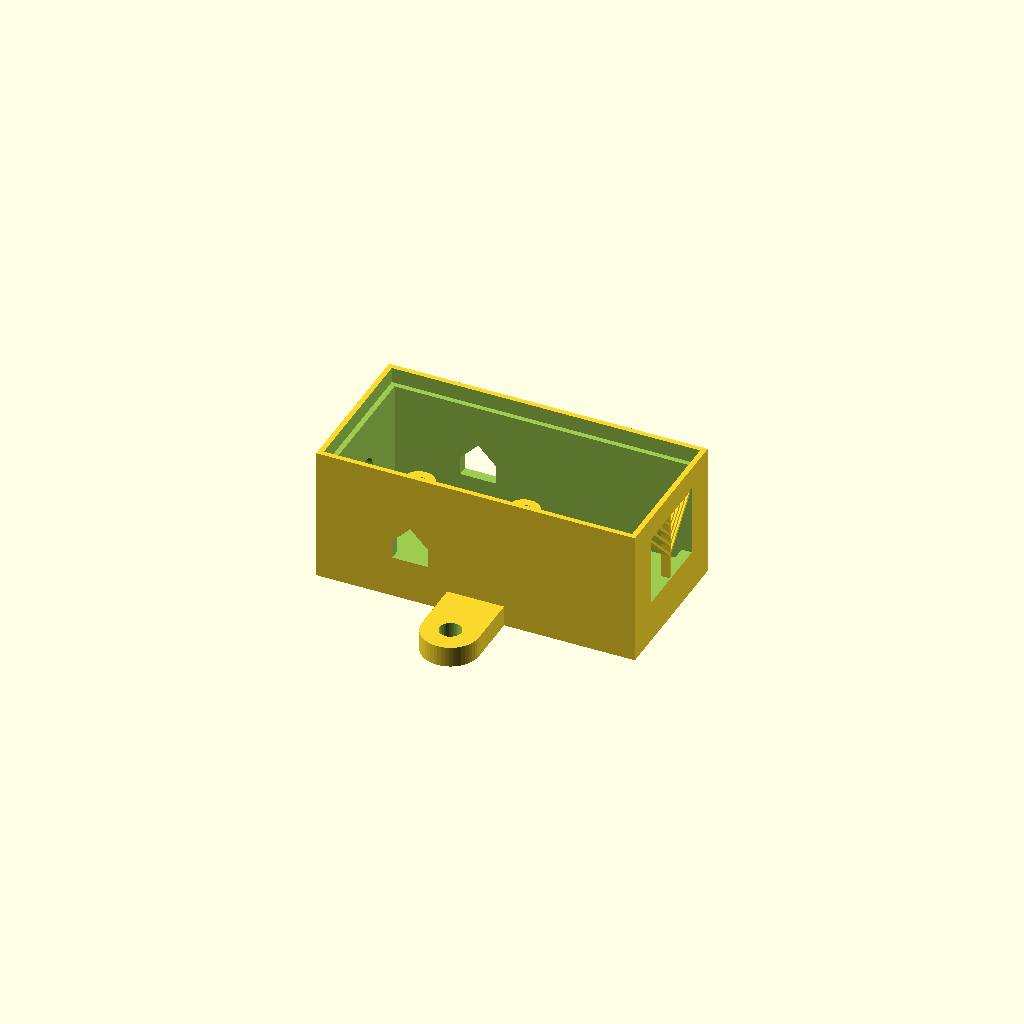
Cell 1: rendered with the file's own defaults.
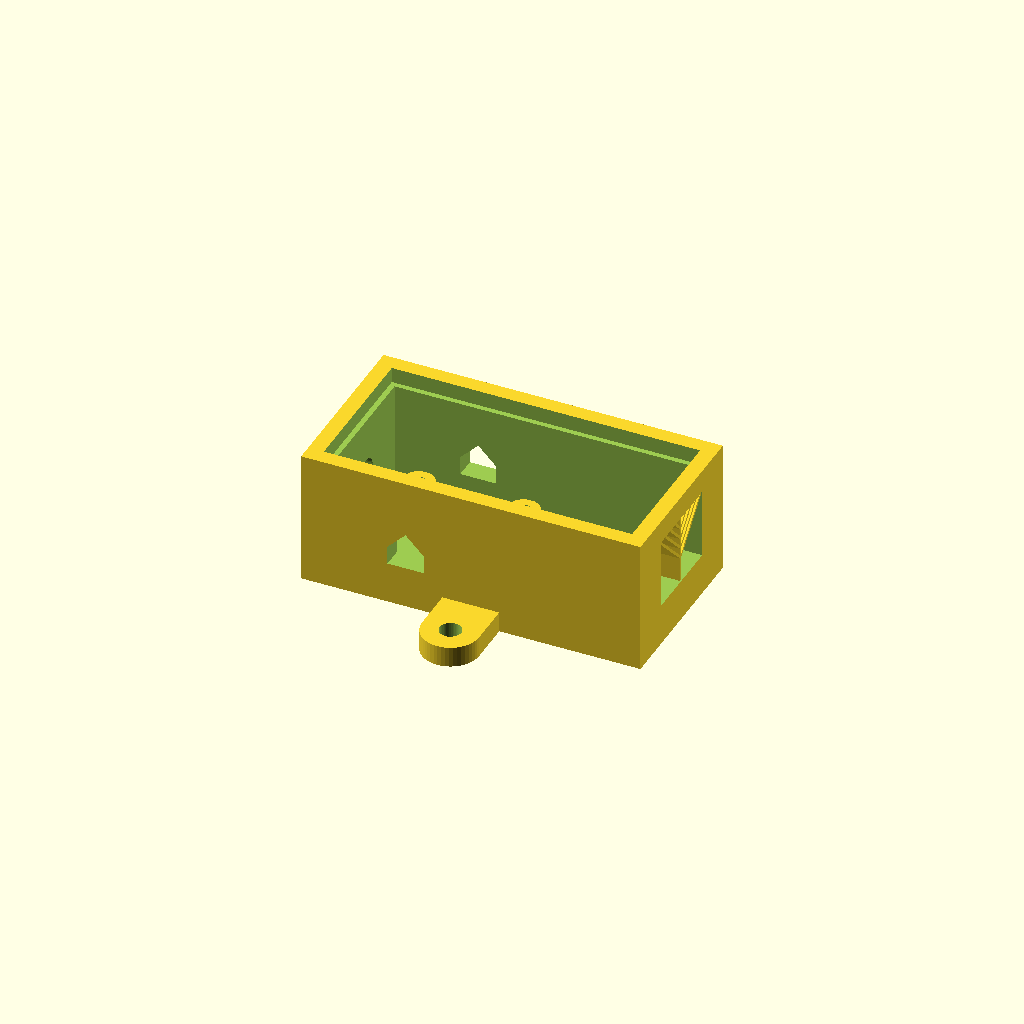
Cell 2 — wall set to 4, the other parameters unchanged.
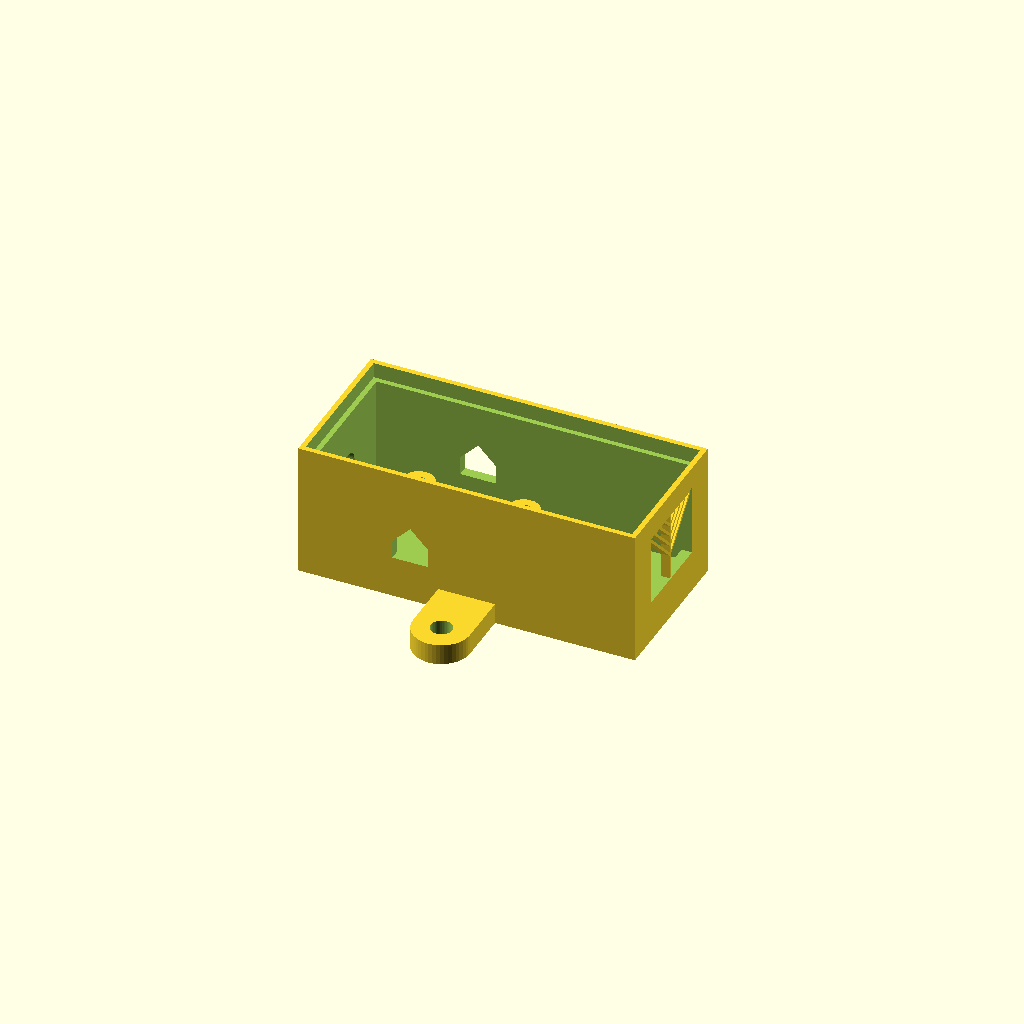
Cell 3: the same model with in_x0 = -7.
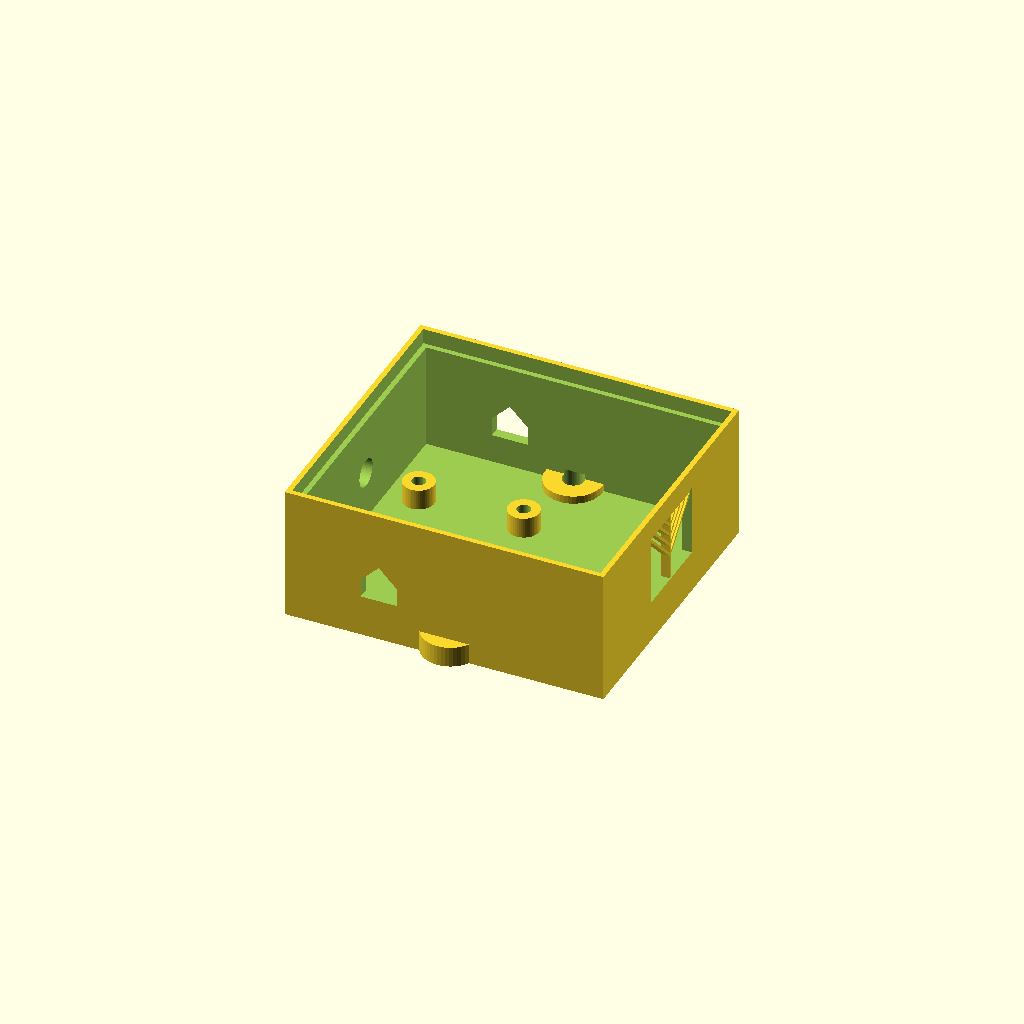
Cell 4: the same model with in_half_y = 26.2.
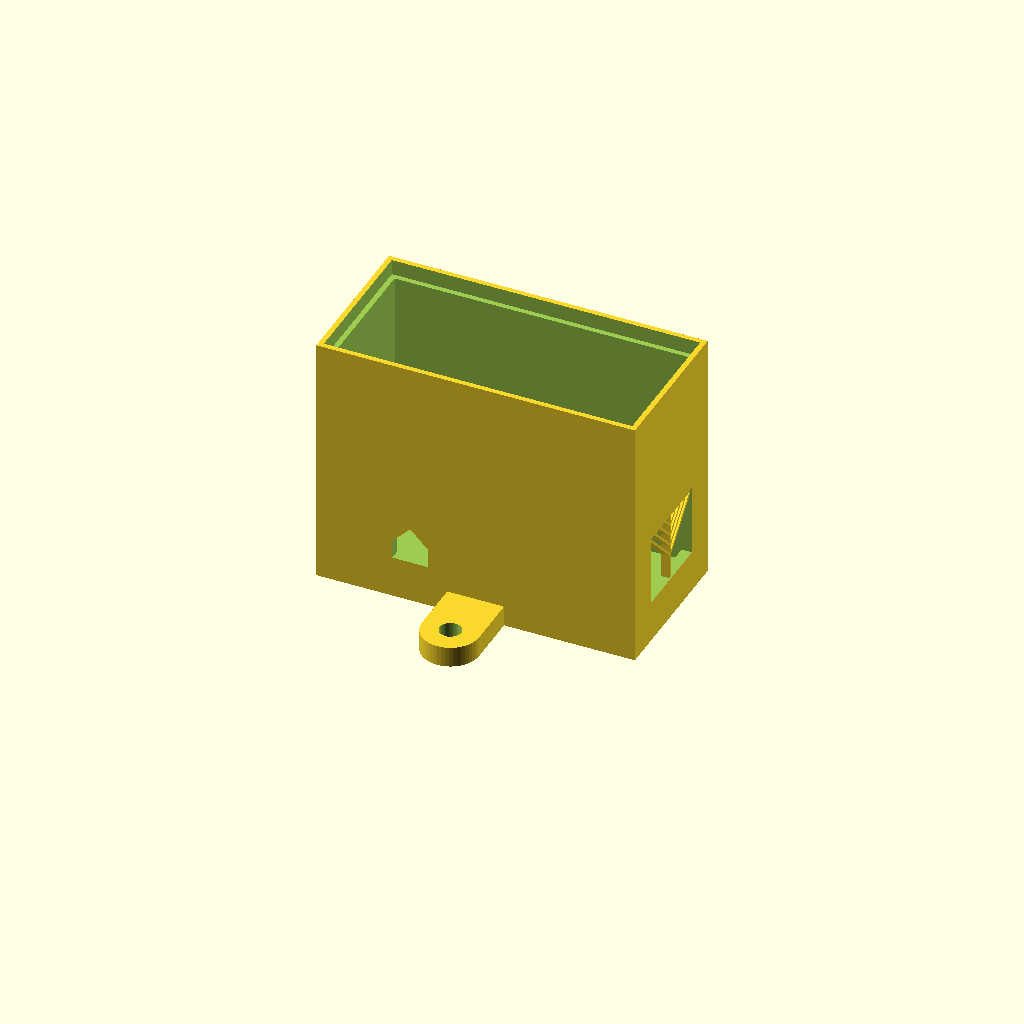
Cell 5: the same model with lid_z = 46.2.
All cells are drawn from one camera (rotation 55°, 0°, 25°, orthographic, colour scheme Cornfield), so only the parameter changes between them.
Source of the model, projects/halpi2-endpoint-box/model.scad:
// Box for the HALPI2-end QwiicBus EndPoint, just outside the HALPI2. Coated or potted: either works.
// The floor is solid and every mounting screw is outside the cavity, so a potted board never comes out.
// Two ears at mid-length take the preferred DIN clip's two M3 screws (51 apart) or two wood screws when
// it hangs upside down under a panel. The body is the board's width plus its walls.
// X along the board: the RJ45 mouth sits in a window in the +x wall, the jack's own body closing it.
// The HALPI2 lead enters the -x wall to a 2.54-pitch screw terminal on the board's header row.
// The Qwiic plugs go in from outside, through small holes in the long walls. Print floor down, no slicer
// supports: a breakaway tree in the RJ45 window holds its top; snip its trunk at the sill.
part = "box";        // box | assembly

/* [Box] */
floor_t = 2.5;
wall = 2;
in_x0 = -3.5;        // the screw terminal overhangs the board's -x end (a guess)
in_half_y = 13.1;    // board 12.7 plus 0.4
lid_z = 23.1;        // floor bottom to the rebate: jack top plus 1.5 (jack height a guess)

/* [Lid rebate, for a coated board] */
lid_t = 3;
ledge = 1;

/* [Board] (SparkFun 16988 board file, parts.md) */
ep = [44.45, 25.4, 1.6];
jack_over = 9.7;     // jack past the board's +x end (photo, lux-tube-cap)
jack_w = 16.5;
jack_h = 13.5;       // above the board's top: a guess
post_h = 4;          // board underside above the floor: clears the jack's through-hole tails
ep_pilot = 2.6;      // M3 tapped into the post (board holes 3.2)
pilot_depth = 5;
post_d = 6;

/* [Openings] */
win_fit = 0.3;       // jack to window, each side
qwiic_x = 12.7;      // the sockets' x on the board; mouths 0.48 inside its edges (board file)
qwiic_hole = [7, 3.6]; // plug 6 wide, socket 2.9 tall (JST-SH, a guess); bottom at the board's top
term_y = 1.27;       // header row centre: GND 3V3 SDA SCL at y -2.54..5.08 (board file, x 1.27)
lead_d = 5.5;        // the HALPI2 lead, a round 4-core about 4 across
lead_z = 4;          // lead axis above the board's top: the terminal's wire entry (a guess)

/* [Print] */
prop_line = 0.5;     // breakaway prop wall: one nozzle line
prop_gap = 0.2;      // one layer between prop and window top, so it lets go

/* [Mounting] */
mount_pitch = 51;    // DIN clip (Printables 420009) heat inserts; any two wood screws when hung under a panel
ear_d = 11;
ear_t = 4;
ear_hole = 4.2;      // M3 pan head into the clip, or a #6 / 3.5 wood screw; K2 holes run small

/* [Hidden] */
$fn = 48;
in_x1 = ep[0] + jack_over;        // the jack's mouth at the +x wall's inside face
ex = (in_x0 + in_x1)/2;           // ears at mid-length
z_b = floor_t + post_h;           // board underside
z_t = z_b + ep[2];                // board top
H = lid_z + lid_t;
holes = [for (x = [2.54, 22.86], sy = [-1, 1]) [x, sy*10.16]];
echo(outside = [in_x1 - in_x0 + 2*wall, 2*(in_half_y + wall), H], over_ears = mount_pitch + ear_d);

module inside2d() translate([in_x0, -in_half_y]) square([in_x1 - in_x0, 2*in_half_y]);

module box() difference() {
  union() {
    difference() {
      linear_extrude(H) offset(delta = wall) inside2d();
      translate([0, 0, floor_t]) linear_extrude(H) inside2d();
      translate([0, 0, lid_z]) linear_extrude(H) offset(delta = ledge) inside2d();
    }
    for (p = holes) translate([p[0], p[1], 0]) cylinder(d = post_d, h = z_b);
    for (sy = [-1, 1]) linear_extrude(ear_t) hull() {
      translate([ex, sy*mount_pitch/2]) circle(d = ear_d);
      translate([ex - ear_d/2, sy > 0 ? in_half_y : -in_half_y - 1]) square([ear_d, 1]);
    }
  }
  for (p = holes) translate([p[0], p[1], z_b - pilot_depth]) cylinder(d = ep_pilot, h = 10);
  for (sy = [-1, 1]) translate([ex, sy*mount_pitch/2, -1]) cylinder(d = ear_hole, h = ear_t + 2);
  translate([in_x1 - 1, -jack_w/2 - win_fit, z_t]) cube([wall + 2, jack_w + 2*win_fit, jack_h + win_fit]);   // RJ45 window
  for (sy = [-1, 1]) translate([qwiic_x, sy > 0 ? in_half_y + wall + 1 : -in_half_y + 1, z_t]) rotate([90, 0, 0]) linear_extrude(wall + 2) gable(qwiic_hole[0], qwiic_hole[1]);
  translate([in_x0 + 1, term_y, z_t + lead_z]) rotate([0, -90, 0]) cylinder(d = lead_d, h = wall + 2);   // HALPI2 lead
}

// Openings in upright walls end in a 45 degree roof, so no top is a flat overhang.
module gable(w, h) polygon([[-w/2, 0], [w/2, 0], [w/2, h], [0, h + w/2], [-w/2, h]]);

// A breakaway tree in the wall's thickness: a trunk on the sill, 45 degree branches meeting the window top
// every 2 mm or so, and a thin rail across the tips one layer below it. Snip the trunk at the sill and pull the tree out.
module window_prop() {
  T = jack_h + win_fit - prop_gap;
  side = jack_w/2 + win_fit - prop_gap;                       // outer tips rest one layer off the side walls
  rise = prop_line*sqrt(2);
  translate([in_x1 + wall - 0.2, 0, z_t]) rotate([90, 0, -90]) linear_extrude(wall - 0.4) {
    translate([-prop_line/2, -0.2]) square([prop_line, T + 0.2]);
    for (s = [-1, 1], d = [side/4 : side/4 : side]) polygon([[0, T - d - rise], [0, T - d], [s*d, T], [s*d, T - rise]]);
    translate([-side, T - 0.4]) square([2*side, 0.4]);       // a two-layer rail across the tips: the top prints on it
  }
}

module boards() {
  color("seagreen") translate([0, -ep[1]/2, z_b]) cube(ep);
  color("silver") translate([ep[0] + jack_over - 23.2, -jack_w/2, z_t]) cube([23.2, jack_w, jack_h]);
  for (sy = [-1, 1]) color("black") translate([qwiic_x - 3, sy > 0 ? 12.7 - 4.6 : -12.7, z_t]) cube([6, 4.6, 2.9]);
  color("limegreen") translate([in_x0, term_y - 5.08, z_t]) cube([7, 10.16, 8.5]);   // 4-way 2.54 terminal
}

if (part == "box") { box(); window_prop(); }
if (part == "assembly") { box(); boards(); }
Parameter table extracted from the source (name, type, default, range or options):
part: string, default "box"
floor_t: number, default 2.5
wall: number, default 2
in_x0: number, default -3.5
in_half_y: number, default 13.1
lid_z: number, default 23.1
lid_t: number, default 3
ledge: number, default 1
ep: vector, default [44.45, 25.4, 1.6]
jack_over: number, default 9.7
jack_w: number, default 16.5
jack_h: number, default 13.5
post_h: number, default 4
ep_pilot: number, default 2.6
pilot_depth: number, default 5
post_d: number, default 6
win_fit: number, default 0.3
qwiic_x: number, default 12.7
qwiic_hole: vector, default [7, 3.6]
term_y: number, default 1.27
lead_d: number, default 5.5
lead_z: number, default 4
prop_line: number, default 0.5
prop_gap: number, default 0.2
mount_pitch: number, default 51
ear_d: number, default 11
ear_t: number, default 4
ear_hole: number, default 4.2
